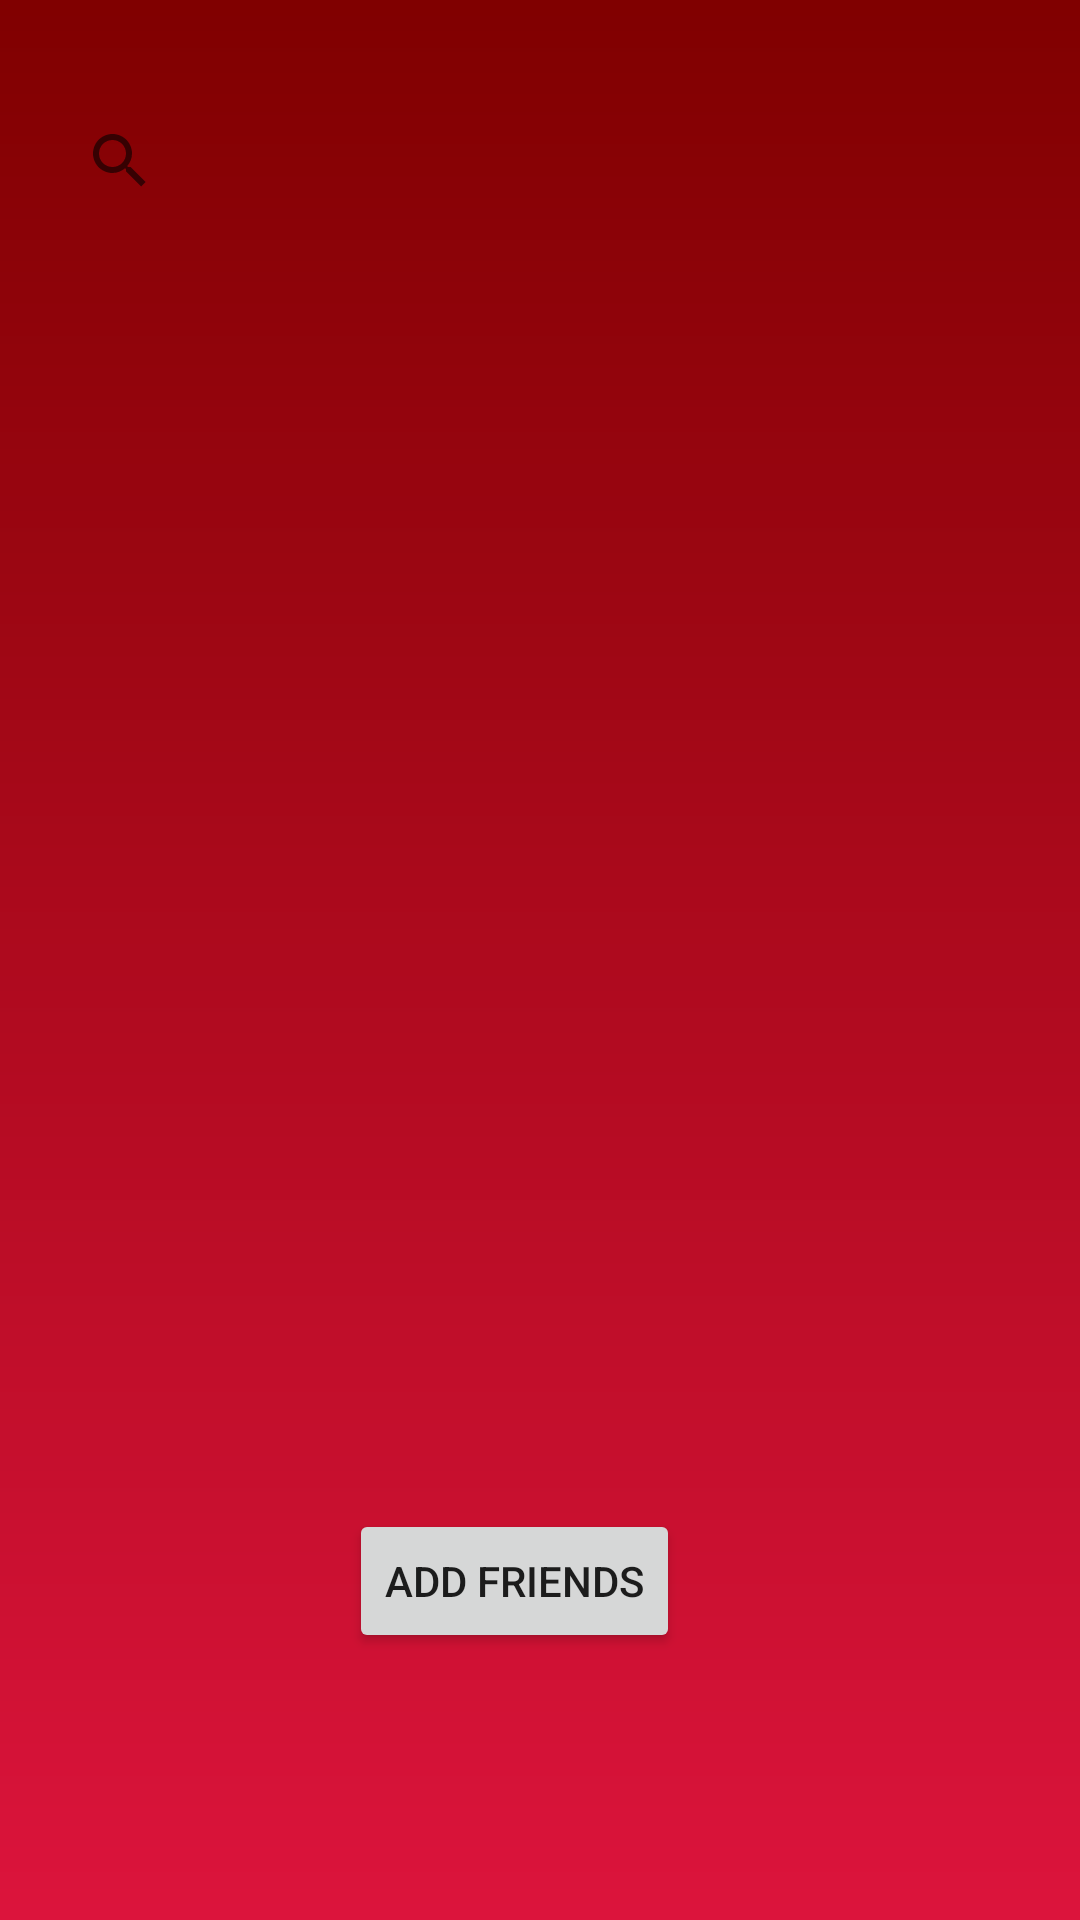

The Android layout XML behind this screen, and the referenced resources:
<!-- AndroidManifest.xml: application theme AppTheme -->
<!-- res/layout/activity_friends_list.xml -->
<?xml version="1.0" encoding="utf-8"?>
<android.support.constraint.ConstraintLayout
    xmlns:android="http://schemas.android.com/apk/res/android"
    xmlns:app="http://schemas.android.com/apk/res-auto"
    xmlns:tools="http://schemas.android.com/tools"
    android:layout_width="match_parent"
    android:layout_height="match_parent"
    tools:context="com.vindicators.voters.CreateGroup"
    android:background="@drawable/bg_login">

    <SearchView
        android:id="@+id/searchView"
        android:layout_width="372dp"
        android:layout_height="75dp"
        android:layout_marginStart="16dp"
        android:layout_marginLeft="16dp"
        android:layout_marginTop="16dp"
        app:layout_constraintStart_toStartOf="parent"
        app:layout_constraintTop_toTopOf="parent" />

    <Button
        android:id="@+id/addFriends"
        android:layout_width="wrap_content"
        android:layout_height="wrap_content"
        android:layout_marginTop="8dp"
        android:layout_marginBottom="4dp"
        android:text="Add Friends"
        app:layout_constraintBottom_toBottomOf="parent"
        app:layout_constraintEnd_toEndOf="parent"
        app:layout_constraintHorizontal_bias="0.466"
        app:layout_constraintLeft_toLeftOf="parent"
        app:layout_constraintRight_toRightOf="parent"
        app:layout_constraintStart_toStartOf="parent"
        app:layout_constraintTop_toBottomOf="@+id/my_friends_list"
        app:layout_constraintVertical_bias="0.0" />

    <android.support.v7.widget.RecyclerView
        android:id="@+id/my_friends_list"
        android:layout_width="368dp"
        android:layout_height="404dp"
        android:scrollbars="vertical"
        app:layout_constraintEnd_toEndOf="parent"
        app:layout_constraintHorizontal_bias="0.488"
        app:layout_constraintLeft_toLeftOf="parent"
        app:layout_constraintRight_toRightOf="parent"
        app:layout_constraintStart_toStartOf="parent"
        app:layout_constraintTop_toBottomOf="@+id/searchView" />

</android.support.constraint.ConstraintLayout>
<!-- resources referenced by this layout -->
<resources>
  <!-- drawable bg_login (drawable) -->
  <?xml version="1.0" encoding="utf-8"?>
  <shape xmlns:android="http://schemas.android.com/apk/res/android">
      <gradient
          android:startColor="@color/maroon"
          android:endColor="@color/firebrick"
          android:angle="-135"></gradient>
  </shape>
  <style name="AppTheme" parent="Theme.AppCompat.Light.DarkActionBar">
          
          <item name="colorPrimary">@color/maroon</item>
          <item name="colorPrimaryDark">@color/firebrick</item>
          <item name="colorAccent">@color/tan</item>
      </style>
  <color name="maroon">#800000</color>
  <color name="firebrick">#DC143C</color>
  <color name="tan">#D2B48C</color>
</resources>
